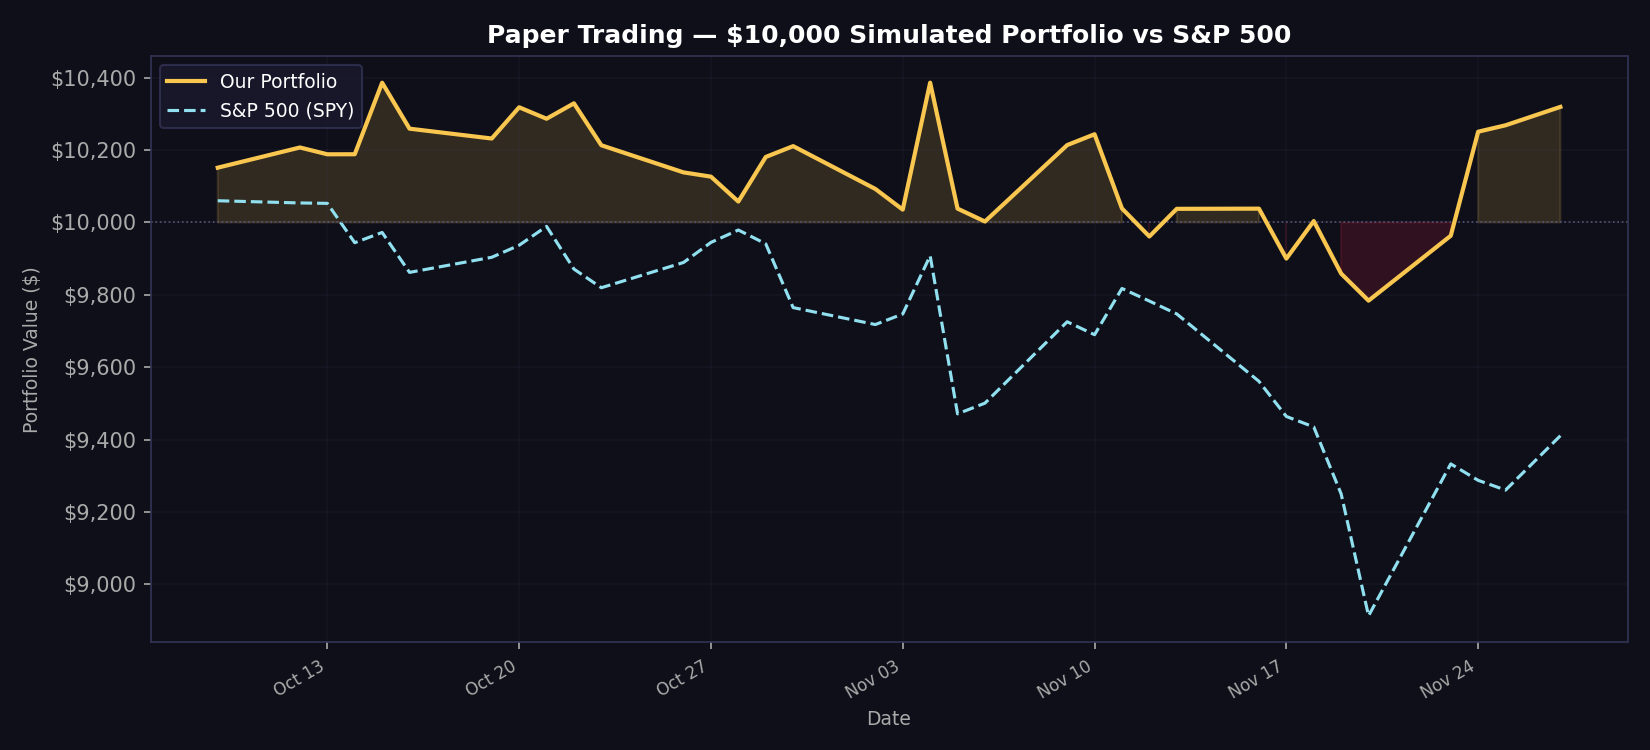

Source data for this figure (header and first rows):
date, portfolio_value, spy_value, daily_return
2026-10-09, 10151, 10060, 0.01513
2026-10-12, 10207, 10054, 0.0055
2026-10-13, 10188, 10053, -0.001843
2026-10-14, 10188, 9944, 1.2e-05
2026-10-15, 10386, 9972, 0.0194
2026-10-16, 10259, 9862, -0.01223
2026-10-19, 10232, 9904, -0.00265
2026-10-20, 10318, 9937, 0.008437
2026-10-21, 10287, 9989, -0.00307
2026-10-22, 10329, 9871, 0.004139
2026-10-23, 10213, 9820, -0.01122
2026-10-26, 10138, 9889, -0.007342
2026-10-27, 10127, 9945, -0.001156
2026-10-28, 10058, 9979, -0.006794
2026-10-29, 10181, 9941, 0.01225
2026-10-30, 10211, 9765, 0.002938
2026-11-02, 10093, 9718, -0.01159
2026-11-03, 10035, 9747, -0.005662
2026-11-04, 10386, 9908, 0.03496
2026-11-05, 10038, 9471, -0.03351
2026-11-06, 10003, 9501, -0.003548
2026-11-09, 10214, 9726, 0.02111
2026-11-10, 10244, 9690, 0.002937
2026-11-11, 10039, 9818, -0.02002
2026-11-12, 9961, 9783, -0.007713
2026-11-13, 10038, 9747, 0.007669
2026-11-16, 10038, 9561, 4.9e-05
2026-11-17, 9900, 9464, -0.01375
2026-11-18, 10004, 9435, 0.01048
2026-11-19, 9859, 9250, -0.01452
2026-11-20, 9784, 8913, -0.007575
2026-11-23, 9963, 9333, 0.01834
2026-11-24, 10251, 9287, 0.02885
2026-11-25, 10268, 9261, 0.001733
2026-11-27, 10319, 9411, 0.004945
